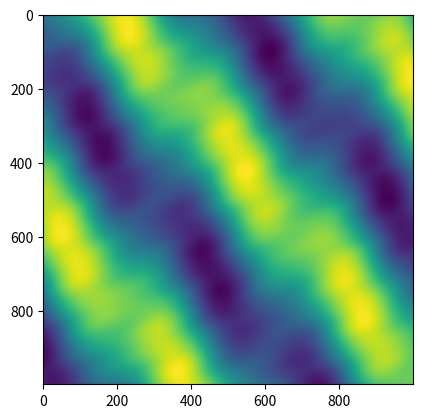

This chart was generated by the following Python code:
import numpy as np
import matplotlib.pyplot as plt
''' Module to generate pure sinusoidal 2d noise'''


default_energy_p = 2

def p_energy_spectrum(f, p):
    ''' Simple energy spectrum function (f+1)^(-p)'''
    return np.float_power(f, -p)


class Wave_noise:
    ''' Wave noise generator'''

    def __init__(self, frequencies, energy_spectrum=lambda f:p_energy_spectrum(f, default_energy_p), seed = None):
        # store frequencies
        self.freq = np.array(frequencies)
        self.n_freq = len(frequencies)

        # compute energy sectrum
        self.spec = energy_spectrum(self.freq)
        self.max_amp = np.sum(self.spec)

        # set random generator
        self.rng = np.random.default_rng(seed)

    
    def __call__(self, shape):
        ''' Returns wave noise evaluated on a grid of the provided shape, with x and y values in [0,1]'''

        # generate wavefront normals
        normal_angles = self.rng.uniform(0, 2 * np.pi, self.n_freq)
        nx = np.cos(normal_angles)
        ny = np.sin(normal_angles)
        normal = np.array([nx, ny])

        # generate phases
        phase = self.rng.uniform(0, 2 * np.pi, self.n_freq)

        # generate coordinate matrix
        lx = np.linspace(0, 1, shape[0], endpoint=True)
        ly = np.linspace(0, 1, shape[1], endpoint=True)
        x, y = np.meshgrid(lx, ly)
        coord = np.array([x, y])

        # project coordinates of each point on each normal
        coord = np.einsum('ijk,ih->hjk', coord, normal)

        # apply frequencies
        coord = np.einsum('ijk,i->ijk', coord, self.freq)
        coord *= np.pi

        # add phases
        coord += np.reshape(phase, (-1, 1, 1))

        # compute wave
        coord = np.sin(coord)

        # apply magnitudes and sum
        coord = np.einsum('ijk,i->jk', coord, self.spec)

        # divide by total magnitude
        coord /= self.max_amp

        return coord


def main():
    seed = 1

    freq = []
    for i in range(40):
        freq.append(pow(2, i+2))
    a = Wave_noise(freq, seed=seed)

    for i in range(3):
        b = a((1000, 1000))

        plt.imshow(b)
        plt.show()

if __name__ == "__main__":
    main()